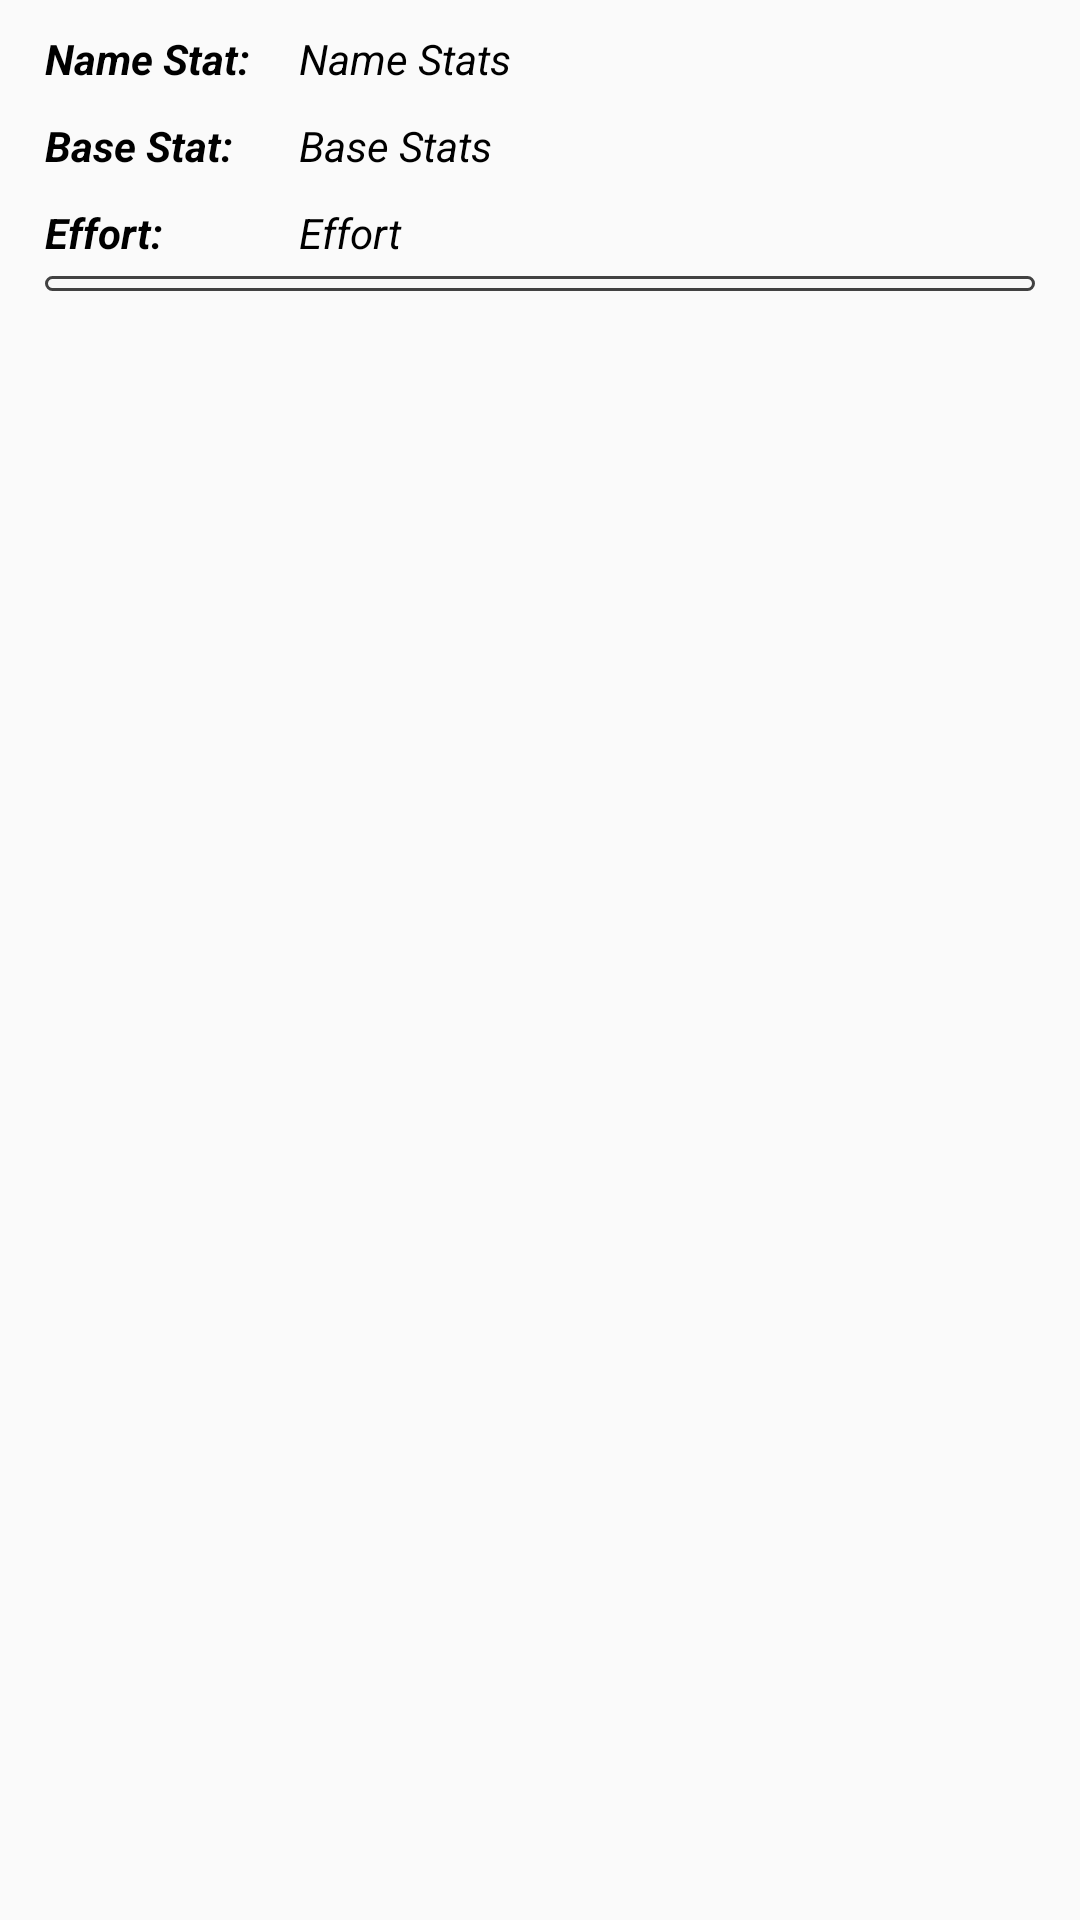

Android layout source for this screen:
<!-- AndroidManifest.xml: application theme AppTheme -->
<!-- res/layout/list_stats.xml -->
<?xml version="1.0" encoding="utf-8"?>
<androidx.constraintlayout.widget.ConstraintLayout xmlns:android="http://schemas.android.com/apk/res/android"
    xmlns:app="http://schemas.android.com/apk/res-auto"
    xmlns:tools="http://schemas.android.com/tools"
    android:layout_width="match_parent"
    android:layout_height="wrap_content">

    <TextView
        android:id="@+id/txtVEffortStats"
        android:layout_width="0dp"
        android:layout_height="wrap_content"
        android:layout_marginTop="10dp"
        android:autoSizeMaxTextSize="18sp"
        android:autoSizeTextType="uniform"
        android:paddingStart="15dp"
        android:text="Effort:"
        android:textColor="@android:color/black"
        android:textStyle="bold|italic"
        app:layout_constraintStart_toStartOf="parent"
        app:layout_constraintTop_toBottomOf="@+id/txtVBaseStat" />

    <TextView
        android:id="@+id/txtVEStats"
        android:layout_width="0dp"
        android:layout_height="wrap_content"
        android:layout_marginStart="12dp"
        android:layout_marginTop="10dp"
        android:autoSizeMaxTextSize="18sp"
        android:autoSizeTextType="uniform"
        android:paddingStart="10dp"
        android:text="Effort"
        android:textColor="@android:color/black"
        android:textStyle="italic"
        app:layout_constraintEnd_toEndOf="parent"
        app:layout_constraintHorizontal_bias="1.0"
        app:layout_constraintStart_toEndOf="@+id/txtVBaseStat"
        app:layout_constraintTop_toBottomOf="@+id/txtVBStats" />

    <TextView
        android:id="@+id/txtVNomStats"
        android:layout_width="0dp"
        android:layout_height="wrap_content"
        android:layout_marginTop="10dp"
        android:autoSizeMaxTextSize="18sp"
        android:autoSizeTextType="uniform"
        android:paddingStart="15dp"
        android:text="Name Stat:"
        android:textColor="@android:color/black"
        android:textStyle="bold|italic"
        app:layout_constraintStart_toStartOf="parent"
        app:layout_constraintTop_toTopOf="parent" />

    <TextView
        android:id="@+id/txtVNStats"
        android:layout_width="0dp"
        android:layout_height="wrap_content"
        android:layout_marginStart="12dp"
        android:layout_marginTop="10dp"
        android:autoSizeMaxTextSize="18sp"
        android:autoSizeTextType="uniform"
        android:paddingStart="10dp"
        android:text="Name Stats"
        android:textColor="@android:color/black"
        android:textStyle="italic"
        app:layout_constraintEnd_toEndOf="parent"
        app:layout_constraintStart_toEndOf="@+id/txtVBaseStat"
        app:layout_constraintTop_toTopOf="parent" />

    <TextView
        android:id="@+id/txtVBaseStat"
        android:layout_width="0dp"
        android:layout_height="wrap_content"
        android:layout_marginTop="10dp"
        android:autoSizeMaxTextSize="18sp"
        android:autoSizeTextType="uniform"
        android:paddingStart="15dp"
        android:text="Base Stat:"
        android:textColor="@android:color/black"
        android:textStyle="bold|italic"
        app:layout_constraintStart_toStartOf="parent"
        app:layout_constraintTop_toBottomOf="@+id/txtVNomStats" />

    <TextView
        android:id="@+id/txtVBStats"
        android:layout_width="0dp"
        android:layout_height="wrap_content"
        android:layout_marginStart="12dp"
        android:layout_marginTop="10dp"
        android:autoSizeMaxTextSize="18sp"
        android:autoSizeTextType="uniform"
        android:paddingStart="10dp"
        android:text="Base Stats"
        android:textColor="@android:color/black"
        android:textStyle="italic"
        app:layout_constraintEnd_toEndOf="parent"
        app:layout_constraintHorizontal_bias="1.0"
        app:layout_constraintStart_toEndOf="@+id/txtVBaseStat"
        app:layout_constraintTop_toBottomOf="@+id/txtVNStats" />

    <View
        android:id="@+id/divider"
        android:layout_width="0dp"
        android:layout_height="5dp"
        android:layout_marginStart="15dp"
        android:layout_marginTop="5dp"
        android:layout_marginEnd="15dp"
        android:background="@drawable/border_general"
        android:visibility="visible"
        app:layout_constraintEnd_toEndOf="parent"
        app:layout_constraintHorizontal_bias="1.0"
        app:layout_constraintStart_toStartOf="parent"
        app:layout_constraintTop_toBottomOf="@+id/txtVEStats" />
</androidx.constraintlayout.widget.ConstraintLayout>
<!-- resources referenced by this layout -->
<resources>
  <!-- drawable border_general (drawable) -->
  <selector xmlns:android="http://schemas.android.com/apk/res/android" >
      <item >
          <shape android:shape="rectangle"  >
              <corners android:radius="100dip" />
              <stroke android:width="1dip" android:color="@color/cardview_dark_background" />
              <solid android:color="@color/main_disabled_stroke_color" />
  
  
              
  
          </shape>
      </item>
  </selector>
  <style name="AppTheme" parent="Theme.AppCompat.Light.NoActionBar">
          
          <item name="colorPrimary">@color/colorPrimary</item>
          <item name="colorPrimaryDark">@color/colorPrimaryDark</item>
          <item name="colorAccent">@color/material_blue_grey_80</item>
      </style>
  <!-- not gathered from this repository: default colours our renderer supplied (Android Studio template values) -->
  <color name="colorPrimary">#FF6200EE</color>
  <color name="colorPrimaryDark">#FF3700B3</color>
</resources>
